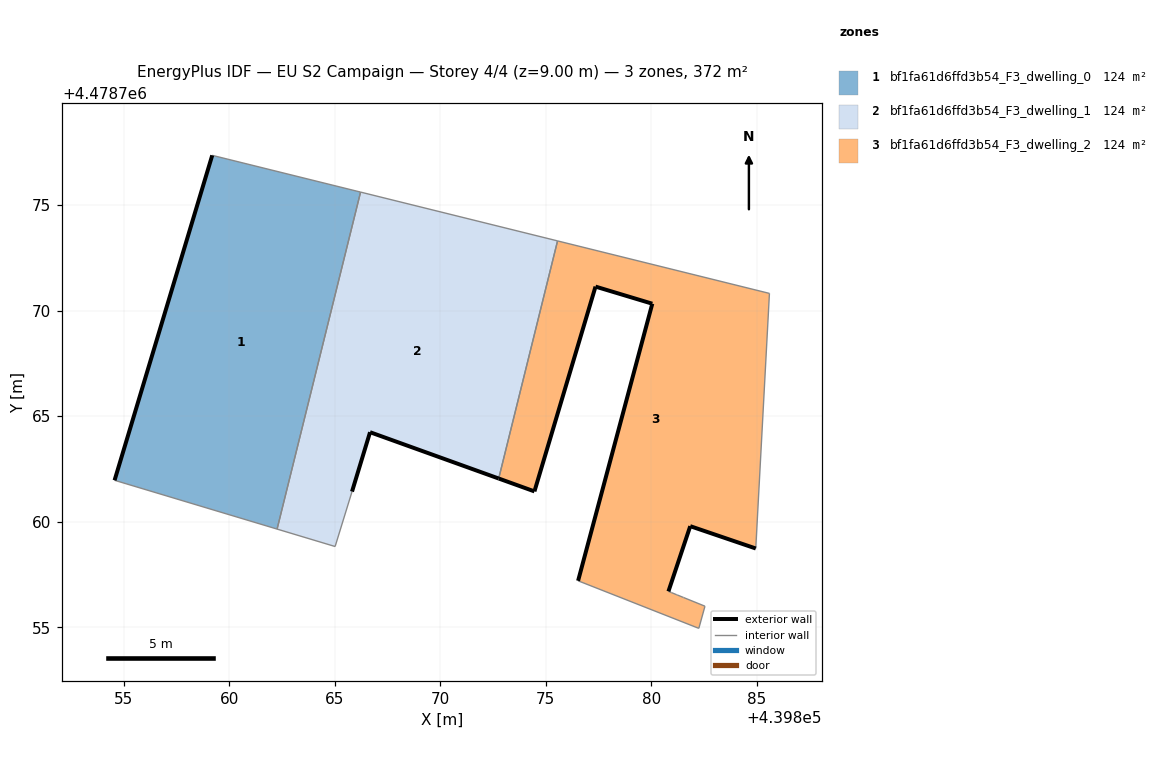
=== STOREY PLAN SPEC (per zone: floor XY polygon, exterior-wall plan segments, windows/doors) ===
zone 1: bf1fa61d6ffd3b54_F3_dwelling_0  (124.1 m²)
  floor: (439862.27, 4478759.65) (439866.23, 4478775.61) (439859.20, 4478777.36) (439854.57, 4478761.96)
  exterior wall: (439854.57, 4478761.96) – (439859.20, 4478777.36)  [16.1 m]
  interior walls: 3
zone 2: bf1fa61d6ffd3b54_F3_dwelling_1  (124.1 m²)
  floor: (439872.77, 4478762.05) (439875.56, 4478773.30) (439866.23, 4478775.61) (439862.27, 4478759.65) (439865.02, 4478758.83) (439865.82, 4478761.43) (439866.67, 4478764.24)
  exterior wall: (439872.77, 4478762.05) – (439866.67, 4478764.24)  [6.5 m]
  exterior wall: (439866.67, 4478764.24) – (439865.82, 4478761.43)  [2.9 m]
  interior walls: 5
zone 3: bf1fa61d6ffd3b54_F3_dwelling_2  (124.1 m²)
  floor: (439882.54, 4478756.00) (439881.52, 4478756.41) (439881.50, 4478756.42) (439881.23, 4478756.53) (439881.20, 4478756.54) (439880.95, 4478756.64) (439880.81, 4478756.70) (439881.84, 4478759.79) (439884.95, 4478758.73) (439885.59, 4478770.82) (439875.56, 4478773.30) (439872.77, 4478762.05) (439874.46, 4478761.44) (439877.35, 4478771.14) (439880.04, 4478770.33) (439876.53, 4478757.20) (439882.25, 4478754.95)
  exterior wall: (439876.53, 4478757.20) – (439880.04, 4478770.33)  [13.6 m]
  exterior wall: (439880.04, 4478770.33) – (439877.35, 4478771.14)  [2.8 m]
  exterior wall: (439877.35, 4478771.14) – (439874.46, 4478761.44)  [10.1 m]
  exterior wall: (439874.46, 4478761.44) – (439872.77, 4478762.05)  [1.8 m]
  exterior wall: (439884.95, 4478758.73) – (439881.84, 4478759.79)  [3.3 m]
  exterior wall: (439881.84, 4478759.79) – (439880.81, 4478756.70)  [3.3 m]
  interior walls: 11

=== DERIVED (storey summary) ===
Building: EU S2 Campaign
Storey: 4 of 4  (floor level z = 9.00 m)
Storey gross floor area: 372.4 m²
Zones on this storey: 3
  - bf1fa61d6ffd3b54_F3_dwelling_0: floor 124.1 m²; exterior wall 16.1 m (48.2 m²); WWR 0.0%
  - bf1fa61d6ffd3b54_F3_dwelling_1: floor 124.1 m²; exterior wall 9.4 m (28.3 m²); WWR 0.0%
  - bf1fa61d6ffd3b54_F3_dwelling_2: floor 124.1 m²; exterior wall 34.9 m (104.6 m²); WWR 0.0%
Zone adjacency (shared interzone walls):
  - bf1fa61d6ffd3b54_F3_dwelling_0 ↔ bf1fa61d6ffd3b54_F3_dwelling_1
  - bf1fa61d6ffd3b54_F3_dwelling_1 ↔ bf1fa61d6ffd3b54_F3_dwelling_2